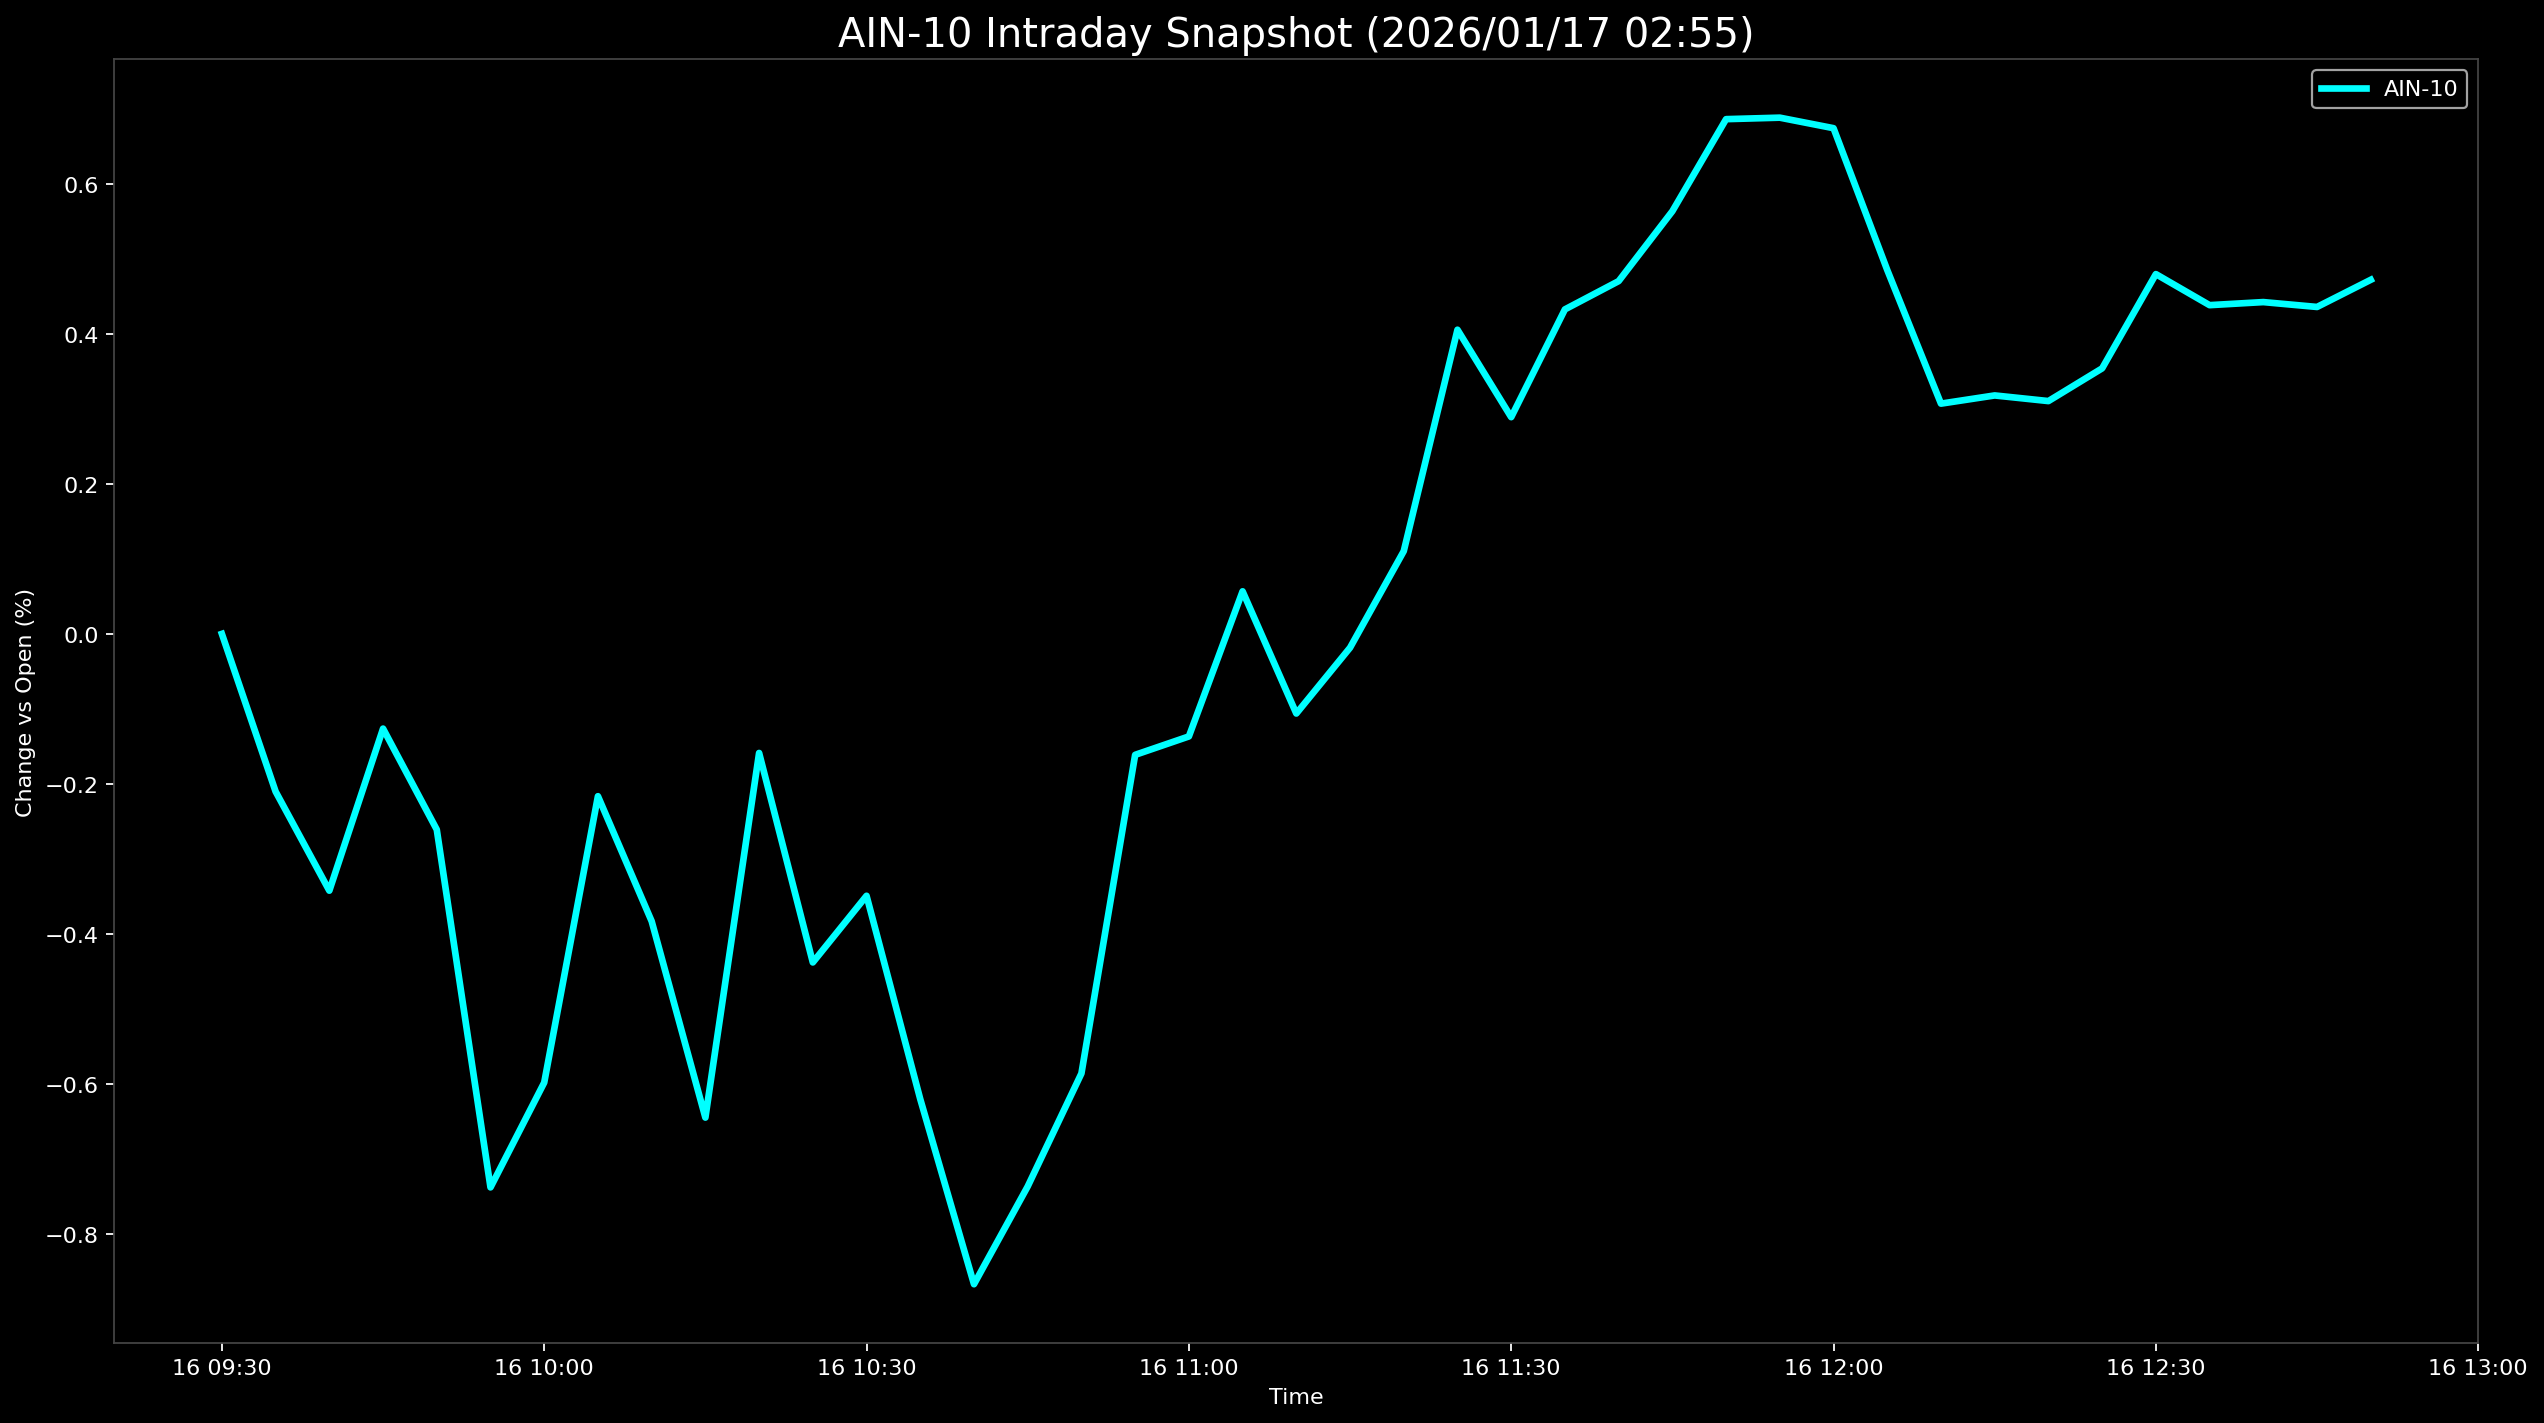

The file beside this chart, header and first rows:
Datetime, AIN-10
2026-01-16 09:30:00, 0.0
2026-01-16 09:35:00, -0.2101
2026-01-16 09:40:00, -0.3421
2026-01-16 09:45:00, -0.1262
2026-01-16 09:50:00, -0.2608
2026-01-16 09:55:00, -0.7375
2026-01-16 10:00:00, -0.5978
2026-01-16 10:05:00, -0.2163
2026-01-16 10:10:00, -0.3828
2026-01-16 10:15:00, -0.6445
2026-01-16 10:20:00, -0.1587
2026-01-16 10:25:00, -0.4377
2026-01-16 10:30:00, -0.349
2026-01-16 10:35:00, -0.6199
2026-01-16 10:40:00, -0.8665
2026-01-16 10:45:00, -0.7362
2026-01-16 10:50:00, -0.5856
2026-01-16 10:55:00, -0.1612
2026-01-16 11:00:00, -0.1366
2026-01-16 11:05:00, 0.05671
2026-01-16 11:10:00, -0.1061
2026-01-16 11:15:00, -0.01841
2026-01-16 11:20:00, 0.1103
2026-01-16 11:25:00, 0.4052
2026-01-16 11:30:00, 0.2887
2026-01-16 11:35:00, 0.4324
2026-01-16 11:40:00, 0.47
2026-01-16 11:45:00, 0.5632
2026-01-16 11:50:00, 0.6858
2026-01-16 11:55:00, 0.6878
2026-01-16 12:00:00, 0.6738
2026-01-16 12:05:00, 0.4848
2026-01-16 12:10:00, 0.3068
2026-01-16 12:15:00, 0.3177
2026-01-16 12:20:00, 0.3102
2026-01-16 12:25:00, 0.3538
2026-01-16 12:30:00, 0.4794
2026-01-16 12:35:00, 0.438
2026-01-16 12:40:00, 0.4421
2026-01-16 12:45:00, 0.4356
2026-01-16 12:50:00, 0.4718
